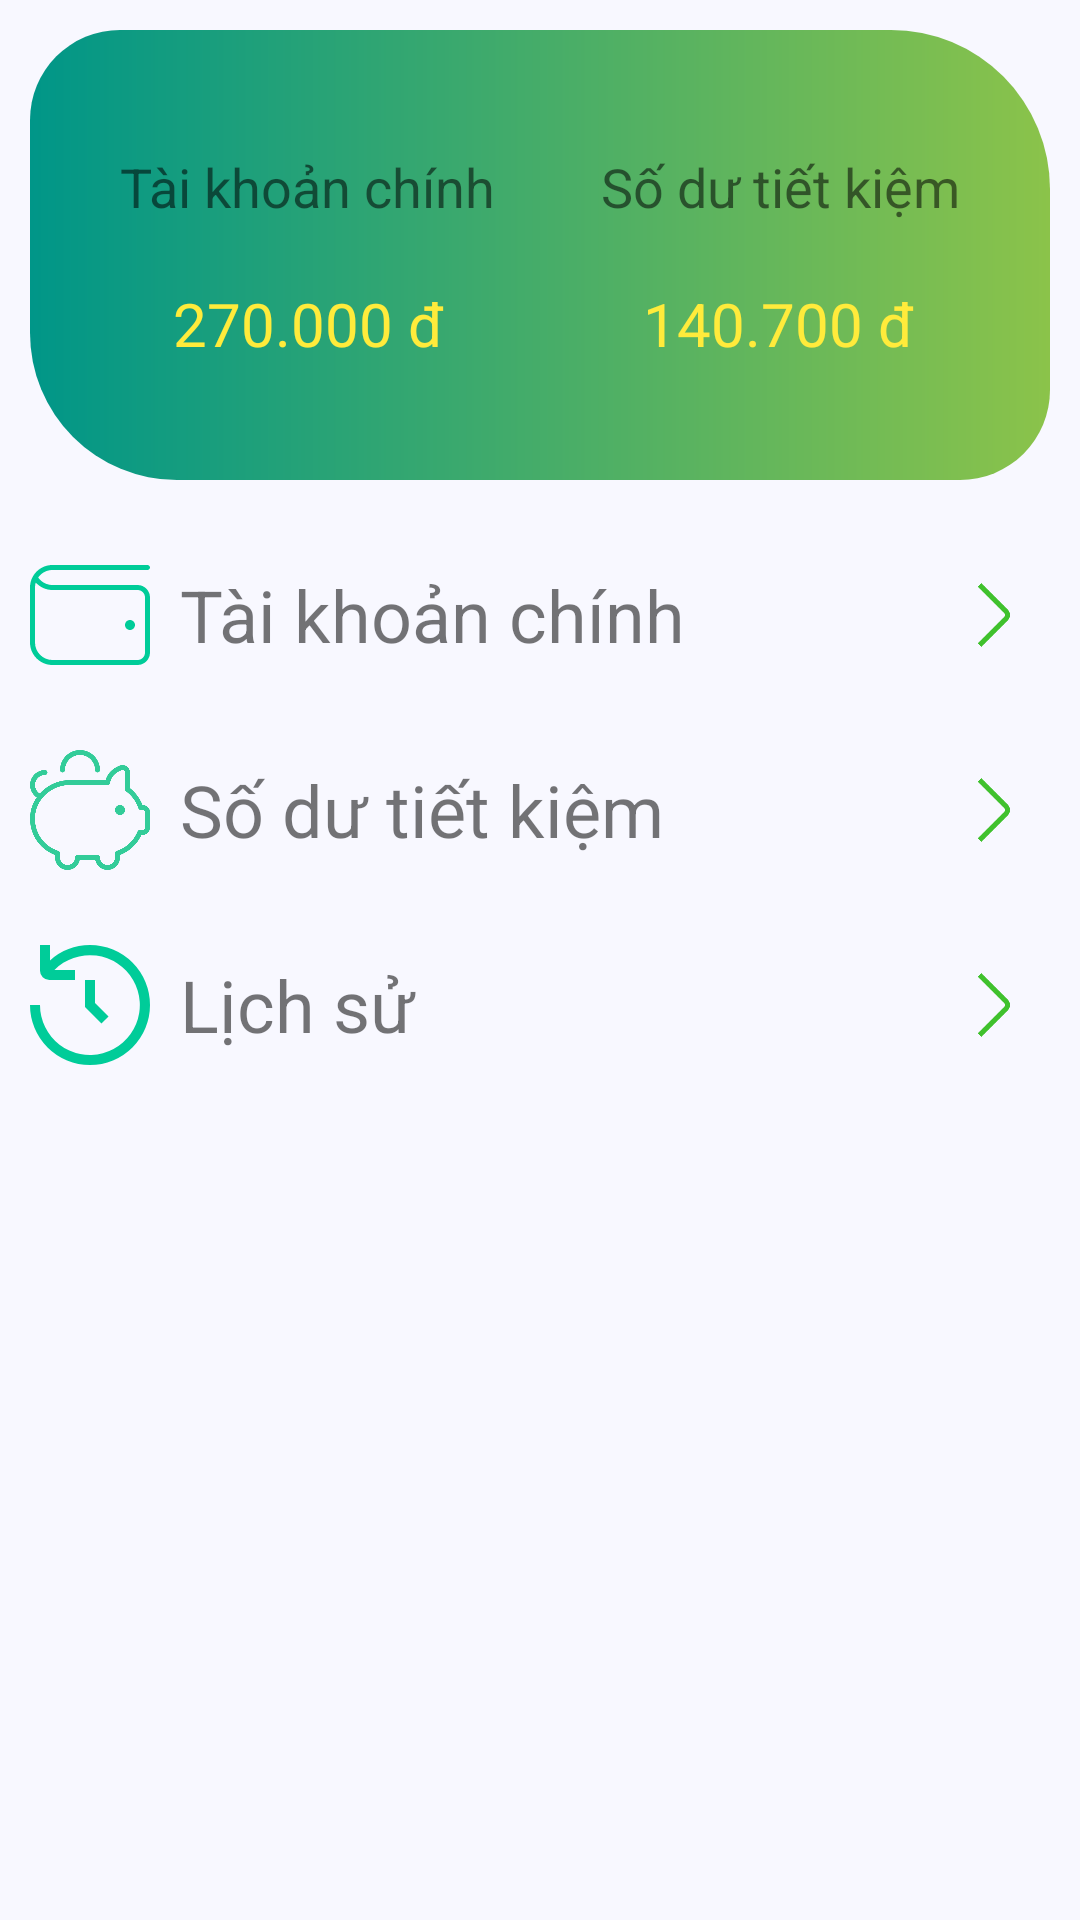

Layout XML and referenced resources for this Android screen:
<!-- AndroidManifest.xml: application theme Theme.MePro -->
<!-- res/layout/fragment_saving.xml -->
<?xml version="1.0" encoding="utf-8"?>
<LinearLayout
    xmlns:android="http://schemas.android.com/apk/res/android"
    xmlns:app="http://schemas.android.com/apk/res-auto"
    xmlns:tools="http://schemas.android.com/tools"
    android:layout_width="match_parent"
    android:layout_height="match_parent"
    android:padding="10dp"
    android:background="@color/background_saving_account"
    android:orientation="vertical">

    <androidx.constraintlayout.widget.ConstraintLayout
        android:layout_width="match_parent"
        android:layout_height="150dp"
        android:background="@drawable/background_saving_header">


        <TextView
            android:id="@+id/textView4"
            android:layout_width="wrap_content"
            android:layout_height="wrap_content"
            android:layout_marginStart="30dp"
            android:layout_marginTop="40dp"
            android:text="Tài khoản chính"
            android:textSize="18sp"
            app:layout_constraintStart_toStartOf="parent"
            app:layout_constraintTop_toTopOf="parent" />

        <TextView
            android:id="@+id/textView5"
            android:layout_width="wrap_content"
            android:layout_height="wrap_content"
            android:layout_marginTop="40dp"
            android:layout_marginEnd="30dp"
            android:text="Số dư tiết kiệm"
            android:textSize="18sp"
            app:layout_constraintEnd_toEndOf="parent"
            app:layout_constraintTop_toTopOf="parent" />

        <TextView
            android:id="@+id/tvMainBalances"
            android:layout_width="wrap_content"
            android:layout_height="wrap_content"
            android:layout_marginTop="20dp"
            android:text="270.000 đ"
            android:textSize="20sp"
            android:textColor="#FFEB3B"
            app:layout_constraintEnd_toEndOf="@+id/textView4"
            app:layout_constraintStart_toStartOf="@+id/textView4"
            app:layout_constraintTop_toBottomOf="@+id/textView4" />

        <TextView
            android:id="@+id/tvSavingsBalances"
            android:layout_width="wrap_content"
            android:layout_height="wrap_content"
            android:layout_marginTop="20dp"
            android:text="140.700 đ"
            android:textSize="20sp"
            android:textColor="#FFEB3B"
            app:layout_constraintEnd_toEndOf="@+id/textView5"
            app:layout_constraintHorizontal_bias="0.472"
            app:layout_constraintStart_toStartOf="@+id/textView5"
            app:layout_constraintTop_toBottomOf="@+id/textView5" />
    </androidx.constraintlayout.widget.ConstraintLayout>

    <LinearLayout
        android:id="@+id/layoutMainBalances"
        android:layout_width="match_parent"
        android:layout_height="wrap_content"
        android:layout_marginTop="25dp"
        android:orientation="horizontal">

        <ImageView
            android:layout_width="40dp"
            android:layout_height="40dp"
            android:src="@drawable/ic_vi" />

        <TextView
            android:layout_width="match_parent"
            android:layout_height="match_parent"
            android:layout_marginLeft="10dp"
            android:gravity="start|center"
            android:layout_weight="1"
            android:text="Tài khoản chính"
            android:textSize="24sp"/>

        <ImageView
            android:layout_width="40dp"
            android:layout_height="40dp"
            android:src="@drawable/ic_right"/>
    </LinearLayout>

    <LinearLayout
        android:id="@+id/layoutSavingsBalances"
        android:layout_width="match_parent"
        android:layout_height="wrap_content"
        android:layout_marginTop="25dp"
        android:orientation="horizontal">

        <ImageView
            android:layout_width="40dp"
            android:layout_height="40dp"
            android:src="@drawable/ic_quanlychitieu" />

        <TextView
            android:layout_width="match_parent"
            android:layout_height="match_parent"
            android:layout_marginLeft="10dp"
            android:gravity="start|center"
            android:layout_weight="1"
            android:text="Số dư tiết kiệm"
            android:textSize="24sp"/>

        <ImageView
            android:layout_width="40dp"
            android:layout_height="40dp"
            android:src="@drawable/ic_right"/>
    </LinearLayout>

    <LinearLayout
        android:id="@+id/layoutHistory"
        android:layout_width="match_parent"
        android:layout_height="wrap_content"
        android:layout_marginTop="25dp"
        android:orientation="horizontal">

        <ImageView
            android:layout_width="40dp"
            android:layout_height="40dp"
            android:src="@drawable/ic_lichsu" />

        <TextView
            android:layout_width="match_parent"
            android:layout_height="match_parent"
            android:layout_marginLeft="10dp"
            android:gravity="start|center"
            android:layout_weight="1"
            android:text="Lịch sử"
            android:textSize="24sp"/>

        <ImageView
            android:layout_width="40dp"
            android:layout_height="40dp"
            android:src="@drawable/ic_right"/>
    </LinearLayout>

</LinearLayout>
<!-- resources referenced by this layout -->
<resources>
  <color name="background_saving_account">#F8F8FF</color>
  
  
      //===   Bảng mã màu dialog   ===
  <!-- drawable background_saving_header (drawable) -->
  <?xml version="1.0" encoding="utf-8"?>
  <shape xmlns:android="http://schemas.android.com/apk/res/android">
      <corners
          android:topLeftRadius="30dp"
          android:topRightRadius="53dp"
          android:bottomRightRadius="30dp"
          android:bottomLeftRadius="49dp"/>
      <gradient
          android:startColor="#009688"
          android:endColor="#8BC34A"/>
  </shape>
  <!-- drawable ic_lichsu (drawable) -->
  <vector xmlns:android="http://schemas.android.com/apk/res/android"
      android:width="512dp"
      android:height="512dp"
      android:viewportWidth="24"
      android:viewportHeight="24">
    <path
        android:fillColor="#00CC99"
        android:pathData="M12,0A12.03,12.03 0,0 0,4 3.078V0H2V5.143A1.859,1.859 0,0 0,3.857 7H9V5H4.879A9.985,9.985 0,1 1,2 12H0A12,12 0,1 0,12 0Z"/>
    <path
        android:fillColor="#00CC99"
        android:pathData="M11,7l0,5.414l3.293,3.293l1.414,-1.414l-2.707,-2.707l0,-4.586l-2,0z"/>
  </vector>
  <!-- drawable ic_quanlychitieu: png bitmap (drawable, 25273 bytes) -->
  <!-- drawable ic_right: png bitmap (drawable, 3601 bytes) -->
  <!-- drawable ic_vi (drawable) -->
  <vector xmlns:android="http://schemas.android.com/apk/res/android"
      android:width="512dp"
      android:height="512dp"
      android:viewportWidth="24"
      android:viewportHeight="24">
    <path
        android:fillColor="#00CC99"
        android:pathData="M21.5,6L4.5,6c-1.146,0 -2.221,-0.567 -2.872,-1.499 0.634,-0.907 1.685,-1.501 2.872,-1.501L23.5,3c0.276,0 0.5,-0.224 0.5,-0.5s-0.224,-0.5 -0.5,-0.5L4.5,2C2.015,2 0,4.015 0,6.5v11c0,2.485 2.015,4.5 4.5,4.5L21.5,22c1.381,0 2.5,-1.119 2.5,-2.5L24,8.5c0,-1.381 -1.119,-2.5 -2.5,-2.5ZM23,19.5c0,0.827 -0.673,1.5 -1.5,1.5L4.5,21c-1.93,0 -3.5,-1.57 -3.5,-3.5L1,6.5c0,-0.348 0.051,-0.684 0.146,-1.001 0.846,0.942 2.064,1.501 3.354,1.501L21.5,7c0.827,0 1.5,0.673 1.5,1.5v11ZM21,14c0,0.552 -0.448,1 -1,1s-1,-0.448 -1,-1 0.448,-1 1,-1 1,0.448 1,1Z"/>
  </vector>
  <style name="Theme.MePro" parent="Base.Theme.MePro" />
  <style name="Base.Theme.MePro" parent="Theme.AppCompat.Light.NoActionBar">
          
          
      </style>
</resources>
